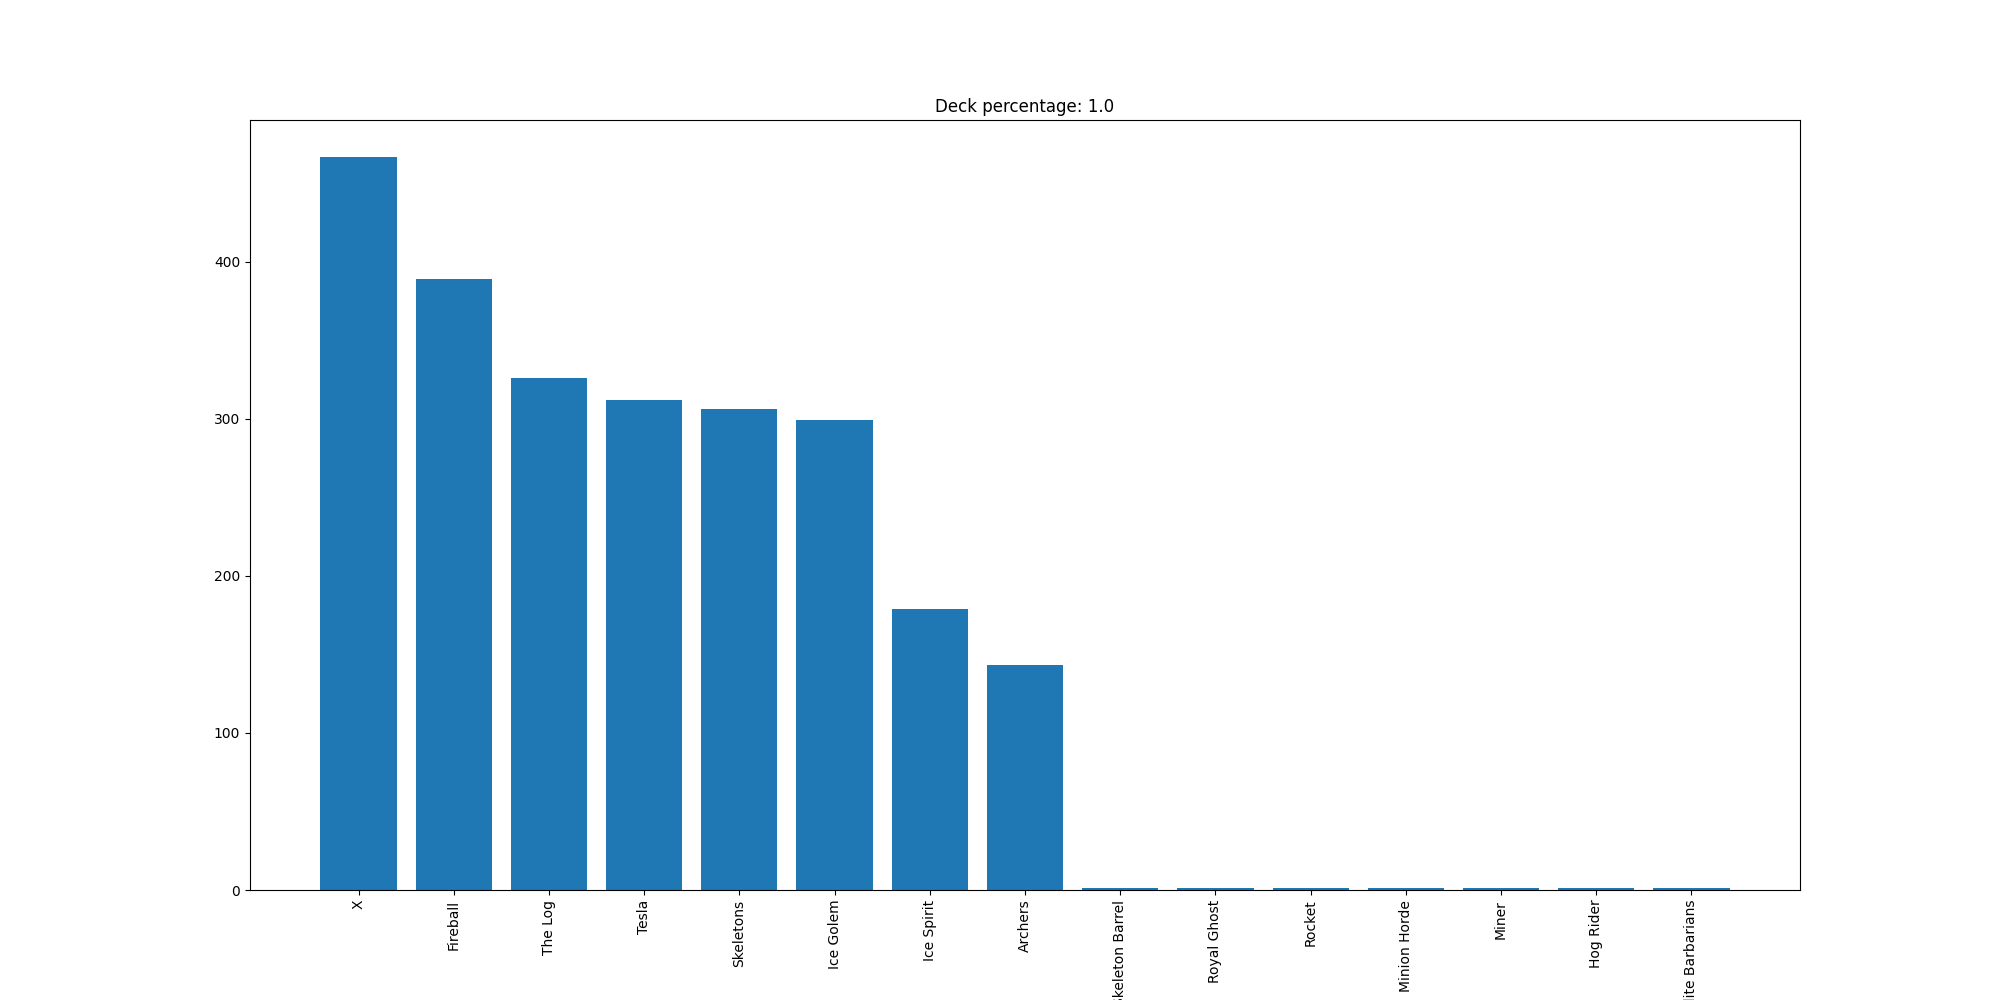

The table this chart was drawn from, first rows:
X, 467
Fireball, 389
The Log, 326
Tesla, 312
Skeletons, 306
Ice Golem, 299
Ice Spirit, 179
Archers, 143
Skeleton Barrel, 1
Royal Ghost, 1
Rocket, 1
Minion Horde, 1
Miner, 1
Hog Rider, 1
Elite Barbarians, 1
